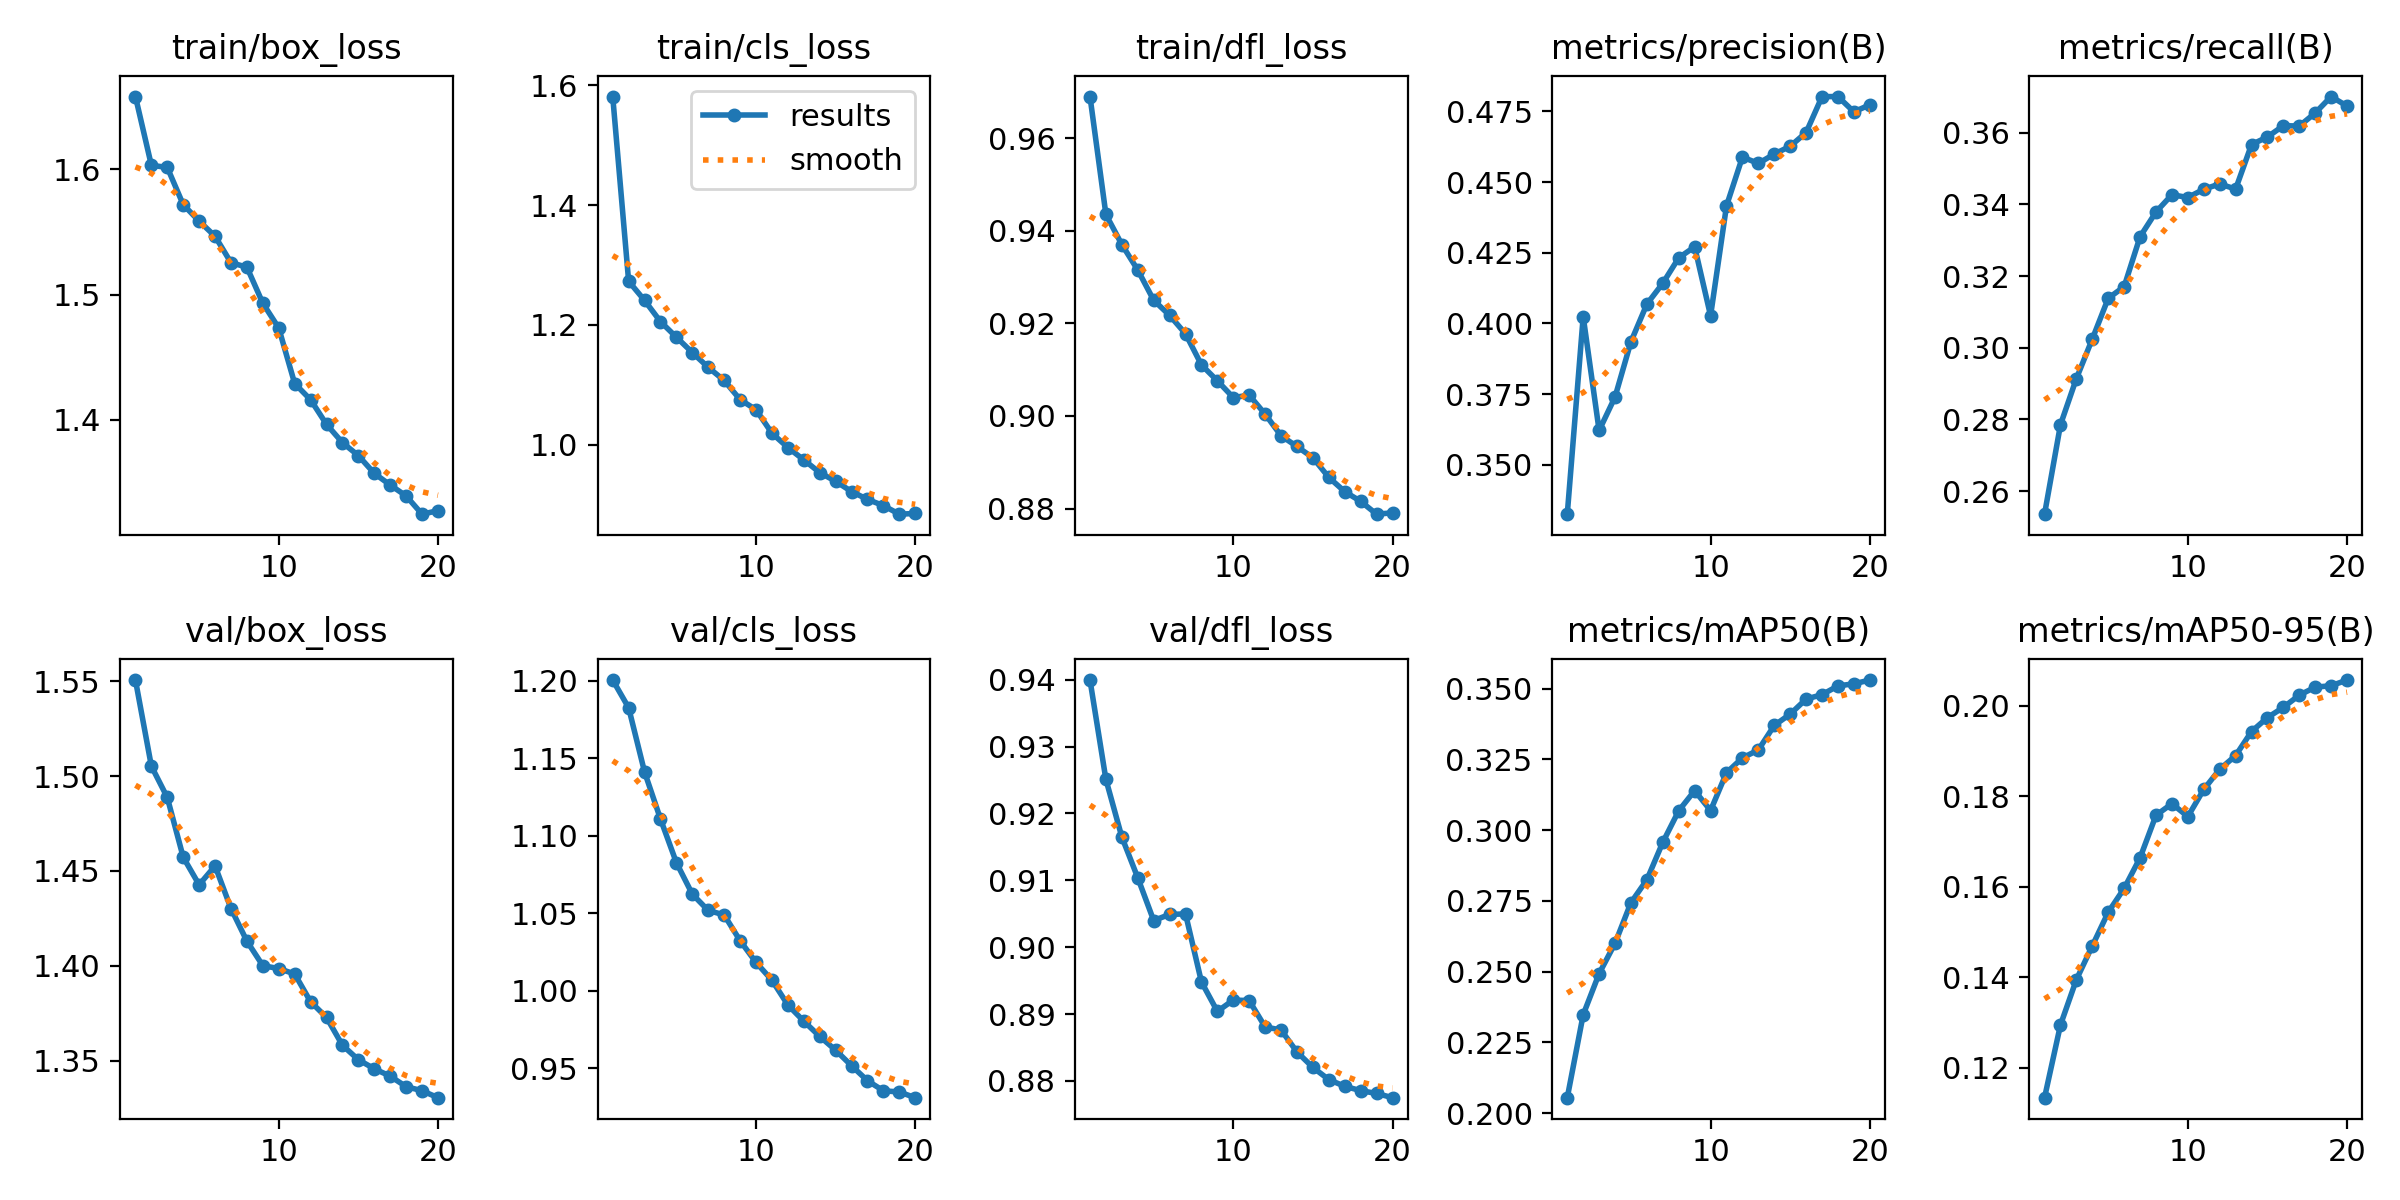

Data behind this chart, as committed beside it:
epoch, time, train/box_loss, train/cls_loss, train/dfl_loss, metrics/precision(B), metrics/recall(B), metrics/mAP50(B), metrics/mAP50-95(B), val/box_loss, val/cls_loss, val/dfl_loss, lr/pg0, lr/pg1, lr/pg2
1, 2607, 1.658, 1.581, 0.969, 0.3325, 0.2536, 0.2055, 0.1134, 1.551, 1.201, 0.9399, 0.0002377, 0.0002377, 0.0002377
2, 2825, 1.603, 1.273, 0.9435, 0.4024, 0.2785, 0.2348, 0.1295, 1.505, 1.183, 0.9251, 0.0004728, 0.0004728, 0.0004728
3, 3055, 1.601, 1.241, 0.937, 0.3621, 0.2914, 0.2493, 0.1395, 1.489, 1.141, 0.9165, 0.0006964, 0.0006964, 0.0006964
4, 3289, 1.572, 1.205, 0.9315, 0.374, 0.3024, 0.26, 0.1469, 1.457, 1.111, 0.9104, 0.0006755, 0.0006755, 0.0006755
5, 3520, 1.559, 1.179, 0.925, 0.3935, 0.3138, 0.2744, 0.1544, 1.443, 1.083, 0.904, 0.0006465, 0.0006465, 0.0006465
6, 3754, 1.547, 1.154, 0.9217, 0.4068, 0.317, 0.2824, 0.1596, 1.453, 1.062, 0.9049, 0.0006105, 0.0006105, 0.0006105
7, 3984, 1.525, 1.129, 0.9178, 0.4142, 0.331, 0.2957, 0.1664, 1.43, 1.052, 0.905, 0.0005683, 0.0005683, 0.0005683
8, 4213, 1.522, 1.107, 0.911, 0.4232, 0.3379, 0.3068, 0.1758, 1.413, 1.049, 0.8948, 0.000521, 0.000521, 0.000521
9, 4445, 1.493, 1.075, 0.9076, 0.4271, 0.3427, 0.3139, 0.1783, 1.4, 1.032, 0.8904, 0.0004698, 0.0004698, 0.0004698
10, 4664, 1.473, 1.058, 0.904, 0.4027, 0.3419, 0.3069, 0.1755, 1.399, 1.018, 0.8921, 0.0004159, 0.0004159, 0.0004159
11, 4877, 1.429, 1.019, 0.9045, 0.4416, 0.3442, 0.3203, 0.1815, 1.396, 1.007, 0.892, 0.0003606, 0.0003606, 0.0003606
12, 5096, 1.416, 0.9953, 0.9004, 0.4589, 0.3457, 0.3255, 0.1859, 1.381, 0.9909, 0.8881, 0.0003053, 0.0003053, 0.0003053
13, 5313, 1.396, 0.9746, 0.8957, 0.4566, 0.3443, 0.3283, 0.1889, 1.373, 0.9804, 0.8876, 0.0002514, 0.0002514, 0.0002514
14, 5530, 1.382, 0.9535, 0.8934, 0.4599, 0.3567, 0.337, 0.1943, 1.358, 0.9706, 0.8843, 0.0002001, 0.0002001, 0.0002001
15, 5744, 1.372, 0.9388, 0.891, 0.4627, 0.3588, 0.341, 0.1973, 1.35, 0.9617, 0.882, 0.0001528, 0.0001528, 0.0001528
16, 5962, 1.357, 0.9218, 0.8867, 0.4676, 0.3619, 0.3463, 0.1996, 1.346, 0.9516, 0.8802, 0.0001107, 0.0001107, 0.0001107
17, 6177, 1.348, 0.9087, 0.8837, 0.4803, 0.3618, 0.3478, 0.2023, 1.342, 0.942, 0.8792, 7.46391e-05, 7.46391e-05, 7.46391e-05
18, 6399, 1.339, 0.8982, 0.8816, 0.4803, 0.3655, 0.3509, 0.2041, 1.336, 0.9355, 0.8785, 4.56616e-05, 4.56616e-05, 4.56616e-05
19, 6615, 1.325, 0.884, 0.8788, 0.4749, 0.37, 0.3517, 0.2044, 1.334, 0.9347, 0.8781, 2.44381e-05, 2.44381e-05, 2.44381e-05
20, 6834, 1.328, 0.8852, 0.8791, 0.4774, 0.3674, 0.353, 0.2056, 1.33, 0.931, 0.8775, 1.14913e-05, 1.14913e-05, 1.14913e-05
